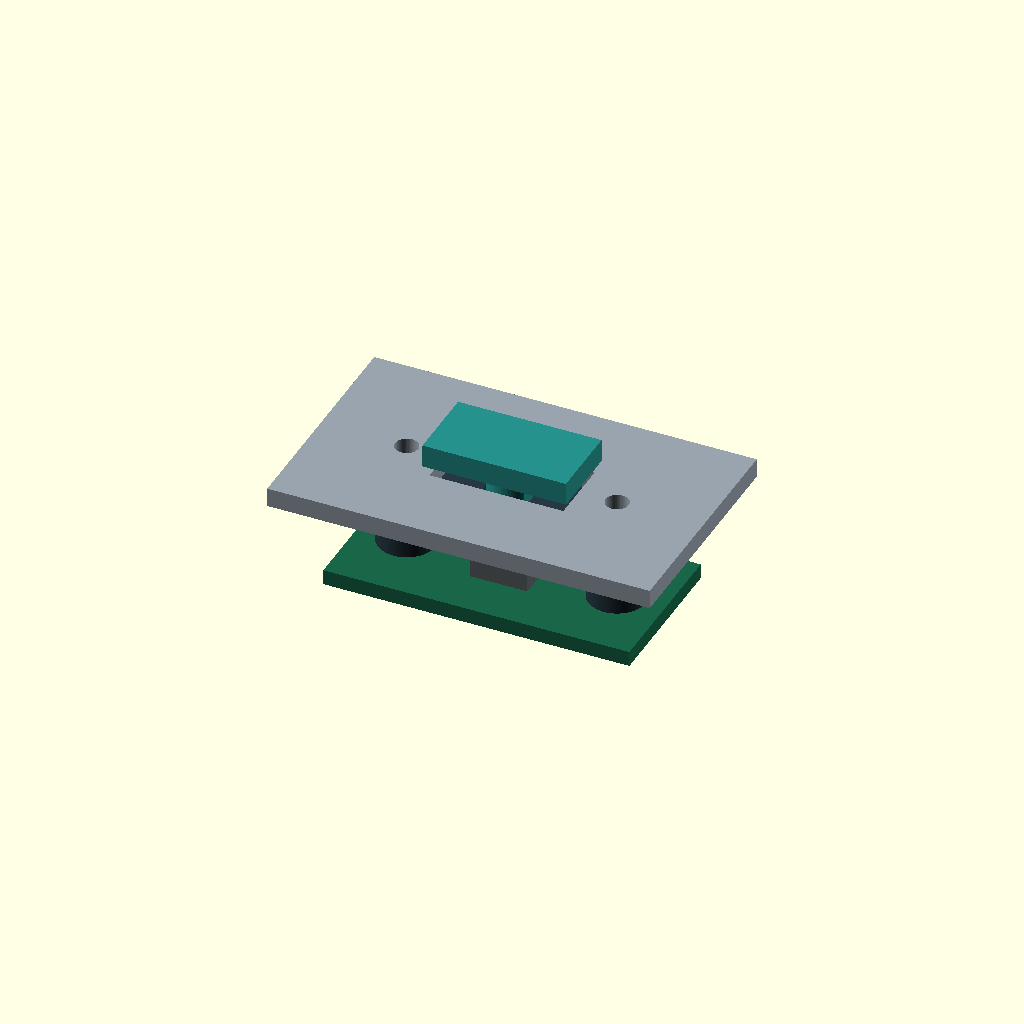
Cell 1: the model at its default parameters.
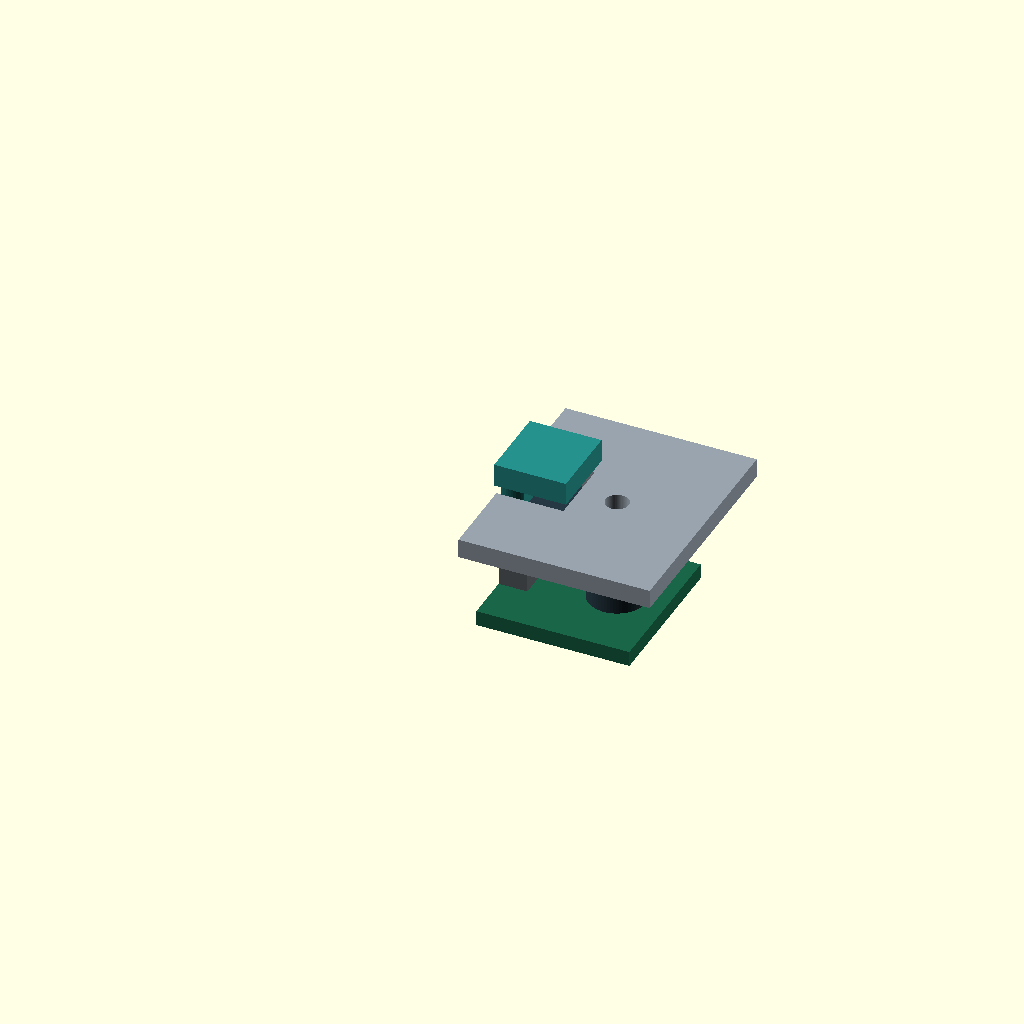
Cell 2 — part set to "section", the other parameters unchanged.
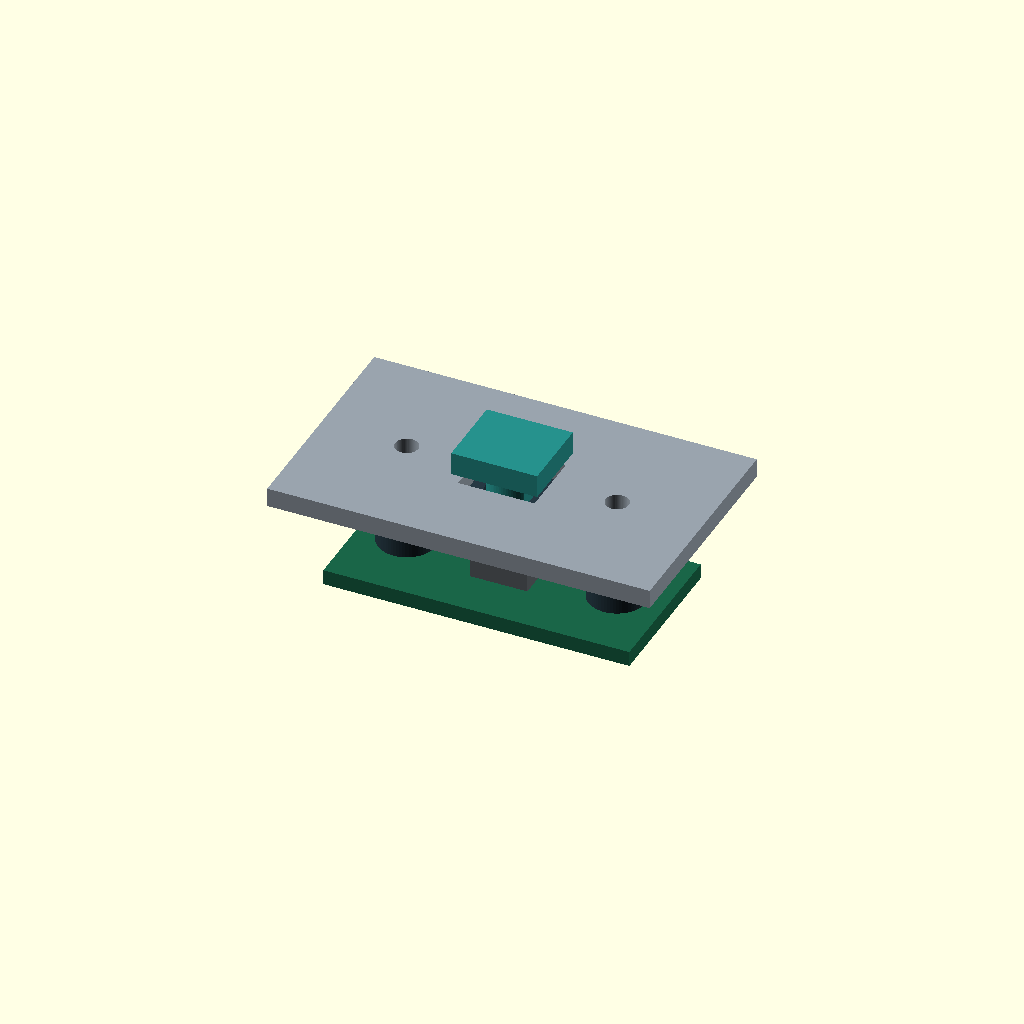
Cell 3: the same model with sample = "nudge".
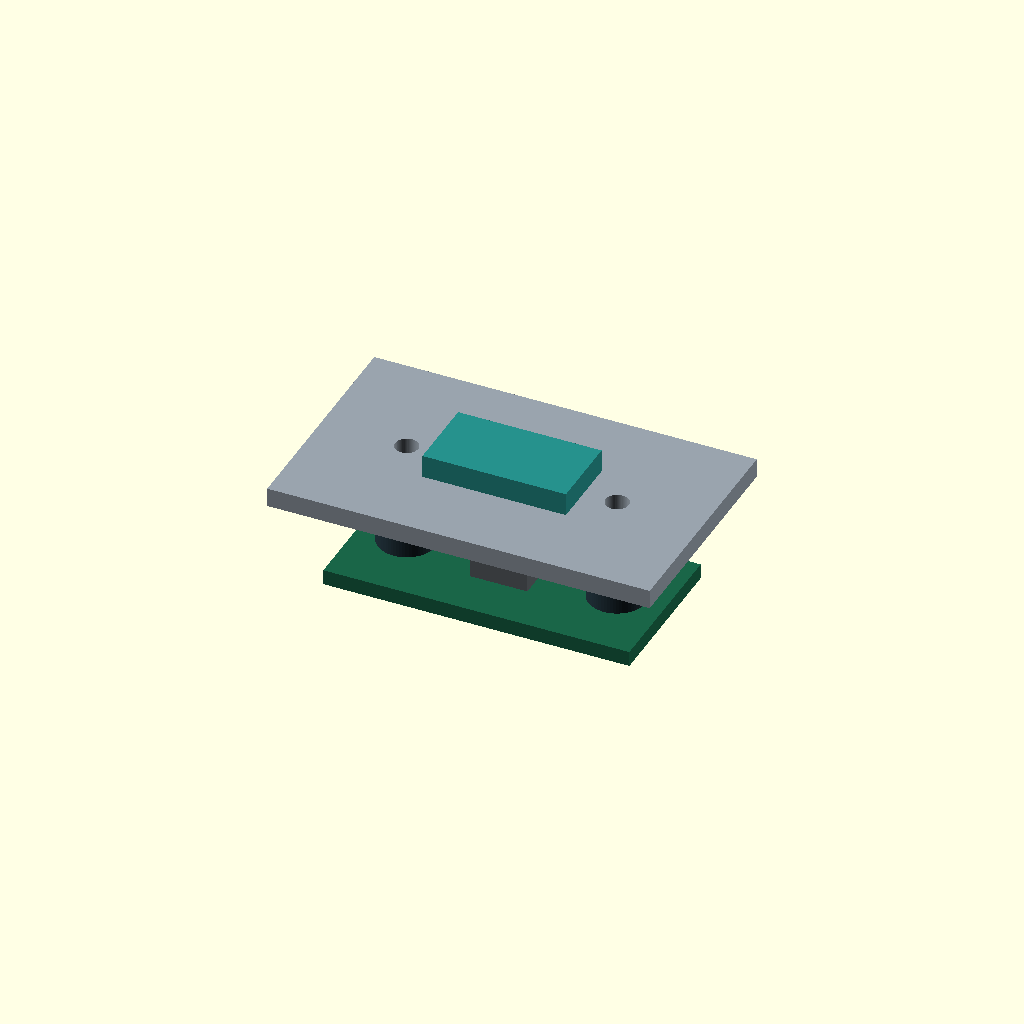
Cell 4: the same model with press = 1.2.
All cells are drawn from one camera (rotation 55°, 0°, 25°, orthographic, colour scheme Cornfield), so only the parameter changes between them.
Source of the model, hardware/cad/button_fixture.scad:
// B01 button fit fixture. Dimensions in mm; this is a prototype, not a release.
// Panel underside is Z=0; a full housing would place this datum at Z=34.
include <generated/button-fixture.scad>

part="assembly"; // [assembly,section,pressed,key_pad,key_nudge,guide,clip,panel_pad,panel_nudge,collision]
sample="pad"; // [pad,nudge]
press=0; // [0:0.05:1.2]
guide_clearance=0.4; // total diametral clearance, fit must be measured
$fn=64;

module post_profile(d=stem_d,flat=stem_flat) {
    intersection() {
        circle(d=d);
        translate([-d,-d]) square([d+flat,2*d]);
    }
}

module key(w,h) {
    difference() {
        union() {
            translate([-w/2,-h/2,cap_under]) cube([w,h,cap_thick]);
            translate([0,0,stem_bottom]) linear_extrude(cap_under+0.2-stem_bottom) post_profile();
        }
        // A captive C clip bears against the groove's lower shoulder at rest.
        translate([0,0,clip_bottom]) linear_extrude(clip_thick+0.2)
            difference() { square([8,8],center=true); circle(d=groove_d); }
        // Punch the compliant contact from 2 mm soft silicone sheet. The blind
        // interference pocket retains it; no rigid plastic rests on the switch.
        translate([0,0,stem_bottom-0.01]) cylinder(d=puck_pocket_d,h=puck_insert+0.01);
    }
}

module clip() {
    difference() {
        translate([-4.5,-4.5,0]) cube([9,9,clip_thick]);
        translate([0,0,-0.1]) cylinder(d=groove_d+0.2,h=clip_thick+0.2);
        // A slightly narrower mouth snaps around the groove. Prototype fatigue
        // and removal force must be checked in the actual print material.
        translate([0,-(groove_d-0.2)/2,-0.1]) cube([5,groove_d-0.2,clip_thick+0.2]);
    }
}

module guide() {
    difference() {
        union() {
            translate([-15,-6,-guide_thick]) cube([30,12,guide_thick]);
            for(x=[-mount_pitch/2,mount_pitch/2])
                translate([x,0,-board_drop]) cylinder(d=6,h=board_drop);
        }
        translate([0,0,-guide_thick-0.1]) linear_extrude(guide_thick+0.2)
            post_profile(stem_d+guide_clearance,stem_flat+guide_clearance/2);
        for(x=[-mount_pitch/2,mount_pitch/2])
            translate([x,0,-board_drop-0.1]) cylinder(d=2.4,h=board_drop+0.2);
    }
}

module panel(w,h) {
    difference() {
        translate([-20,-12,0]) cube([40,24,panel_thick]);
        translate([-(w-1)/2,-(h-1)/2,-0.1]) cube([w-1,h-1,panel_thick+0.2]);
        for(x=[-mount_pitch/2,mount_pitch/2]) translate([x,0,-0.1]) cylinder(d=2.4,h=panel_thick+0.2);
    }
}

module switch_reference(displacement=0) {
    color([0.38,0.40,0.42]) translate([-3,-3,-board_drop]) cube([6,6,switch_case]);
    color([0.77,0.73,0.61]) translate([0,0,-board_drop+switch_case])
        cylinder(d=3.5,h=switch_height-switch_case-displacement);
}

module pcb_reference() {
    color([0.10,0.40,0.28]) difference() {
        translate([-16,-8,-board_drop-1.6]) cube([32,16,1.6]);
        for(x=[-mount_pitch/2,mount_pitch/2]) translate([x,0,-board_drop-1.7]) cylinder(d=2.4,h=1.8);
    }
}

module spring_reference(compressed_height) {
    // Envelope ONLY. Exact spring has not been selected or force-validated.
    // Closed-end bearing against switch metal cover is also a physical gate.
    color([0.65,0.69,0.73,0.5]) translate([0,0,-board_drop+switch_case])
        difference() {
            cylinder(d=spring_od,h=compressed_height);
            translate([0,0,-0.1]) cylinder(d=spring_id,h=compressed_height+0.2);
        }
}

module fixture(w,h,p=0) {
    assert(p>=0 && p<=travel);
    color([0.60,0.64,0.68]) panel(w,h);
    color([0.15,0.22,0.26]) guide();
    color([0.15,0.57,0.55]) translate([0,0,-p]) key(w,h);
    // The groove permits 0.2 axial clip play during depression; this pose is one
    // allowed position. The clearance sweep includes its whole lower extent.
    clip_depression=max(0,p-0.2); // return spring holds clip against upper groove face
    color([0.86,0.54,0.20]) translate([0,0,clip_bottom-clip_depression]) clip();
    pcb_reference();
    // Nominal geometric illustration, not a force/material simulation.
    displacement=min(switch_pt,max(0,p-nominal_gap));
    switch_reference(displacement);
    puck_top=stem_bottom+puck_insert-p;
    puck_bottom=max(stem_bottom+puck_insert-puck_height-p,-board_drop+switch_height-displacement);
    color([0.85,0.37,0.25]) translate([0,0,puck_bottom]) cylinder(d=puck_d,h=puck_top-puck_bottom);
    spring_reference(clip_bottom-clip_depression+board_drop-switch_case);
}

module section(w,h,p=0) {
    intersection() {
        fixture(w,h,p);
        translate([0,-25,-15]) cube([25,50,30]);
    }
}

module motion_collision(w,h) {
    // Continuous vertical sweep, separately per convex rigid primitive. Exclude
    // 0.01 mm at each intentional stop face; include cap/stem/clip lateral bounds.
    intersection() {
        union() {
            translate([-w/2,-h/2,cap_under-travel+0.01]) cube([w,h,cap_thick+travel-0.02]);
            translate([0,0,stem_bottom-travel+0.01]) linear_extrude(cap_under+0.2-stem_bottom+travel-0.02) post_profile();
            translate([-4.5,-4.5,clip_bottom-travel+0.01]) cube([9,9,clip_thick+travel-0.02]);
        }
        union() { guide(); panel(w,h); }
    }
}

w=sample=="nudge"?nudge_width:pad_width;
h=sample=="nudge"?nudge_depth:pad_depth;
if(part=="key_pad") translate([0,0,cap_under+cap_thick]) rotate([180,0,0]) key(pad_width,pad_depth);
else if(part=="key_nudge") translate([0,0,cap_under+cap_thick]) rotate([180,0,0]) key(nudge_width,nudge_depth);
else if(part=="guide") rotate([180,0,0]) guide();
else if(part=="clip") clip();
else if(part=="panel_pad") panel(pad_width,pad_depth);
else if(part=="panel_nudge") panel(nudge_width,nudge_depth);
else if(part=="collision") motion_collision(w,h);
else if(part=="section") section(w,h,press);
else if(part=="pressed") section(w,h,travel);
else fixture(w,h,press);
Parameter table extracted from the source (name, type, default, range or options):
part: string, default "assembly", options "assembly", "section", "pressed", "key_pad", "key_nudge", "guide", "clip", "panel_pad", "panel_nudge", "collision"
sample: string, default "pad", options "pad", "nudge"
press: number, default 0, range 0 to 1.2, step 0.05
guide_clearance: number, default 0.4
